Run: headless pygame with SDL's dummy video driver; simulated clock (each Clock.tick advances the game by its frame time, no real sleeping); random seed 0; keys injected as events and as key.get_pressed() state; no mouse input.
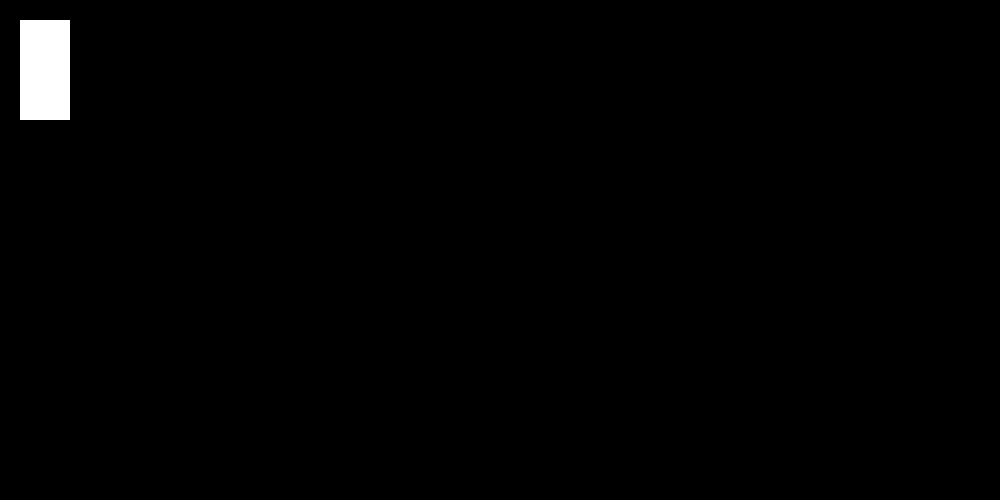
Frame 1 of 4 · flips 1–60 · no input
Frame 2 of 4 · flips 61–180 · tapped SPACE, RETURN · held RIGHT (→), D · screen unchanged from frame 1, image omitted
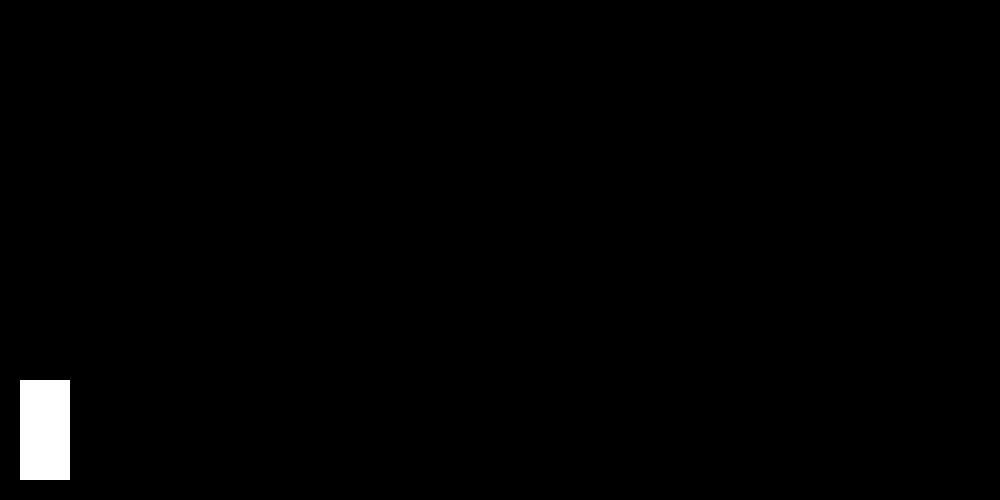
Frame 3 of 4 · flips 181–300 · held DOWN (↓), S
Frame 4 of 4 · flips 301–420 · held LEFT (←), A, UP (↑), W · screen same as frame 1, image omitted

The pygame program that drew these frames:

import pygame


def gameloop():
    pygame.init()
    print('game has started!')
    pygame.display.set_caption('Advanced Pong')

    clock = pygame.time.Clock()
    screen_width = 1000
    screen_height = 500
    screen = pygame.display.set_mode((screen_width, screen_height))
    background_colour = pygame.Color(0, 0, 0)
    screen.fill(background_colour)

    left = 20
    top = 20
    width = 50
    height = 100
    player1 = pygame.Rect(left, top, width, height)

    keys = set()
    running = True
    while running:
        clock.tick(60)
        screen.fill(background_colour)
        pygame.draw.rect(surface=screen, rect=player1,
                         color=pygame.Color(255, 255, 255))
        pygame.display.flip()

        for event in pygame.event.get():
            if event.type == pygame.QUIT:
                running = False
            elif event.type == pygame.KEYDOWN:
                if event.key == pygame.K_ESCAPE:
                    running = False
                else:
                    keys.add(event.key)
            elif event.type == pygame.KEYUP:
                keys.discard(event.key)

        speed = 20
        if pygame.K_UP in keys:
            print("Move UP!")
            if (player1.y - speed > 0):
                player1 = player1.move(0, -20)
            else:
                print("would be out of area!")

        if pygame.K_DOWN in keys:
            print("Move Down!")
            if (player1.y + speed + height < screen_height):
                player1 = player1.move(0, 20)
            else:
                print("would be out of area!")


if __name__ == "__main__":
    gameloop()
